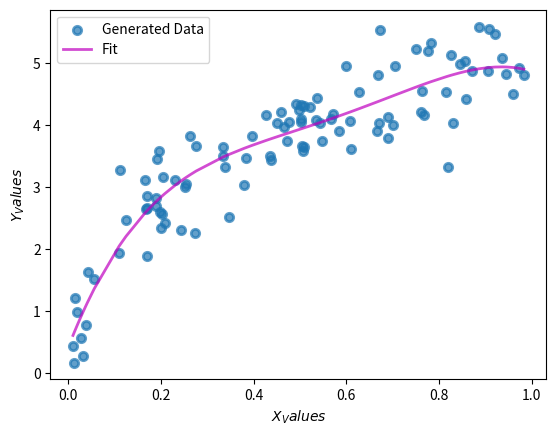

The script that saved this image:
#Machine Learning HW1 exercise 2

import numpy as np
import matplotlib.pyplot as plt
import pandas as pd
import os

xstart = np.random.rand(100,1)[:,0]
#creates [100,1] array and puts it in column form
x = np.sort(xstart, axis = None)
#sorts data points from small to big

y = 5*x**0.5-x**2+x**(1.0/3.0)+.5*np.random.randn(100,1)[:,0]
#creates date set to work with, we will be trying to make a polynomial fit
#to these points
print(x,'\n\n',y,'\n\n')

# create poynimial fit design matrix
xmat = np.zeros((len(x),5))
xmat[:,0]=1
xmat[:,1]=x
xmat[:,2]=x**2
xmat[:,3]=x**3
xmat[:,4]=x**4

print(xmat)

#actually solve using our design matrix and derived beta vector
beta = np.linalg.inv(xmat.T.dot(xmat)).dot(xmat.T).dot(y)
ytilde = xmat @ beta


# Generate a plot comparing the experimental with the fitted values values.
fig = plt.figure()
ax = fig.add_subplot()
ax.set_xlabel(r'$X_Values$')
ax.set_ylabel(r'$Y_Values$')
ax.scatter(x,y, alpha=0.7, lw=2,
            label='Generated Data')
ax.plot(x,ytilde, alpha=0.7, lw=2, c='m',
            label='Fit')
ax.legend()
plt.show()
